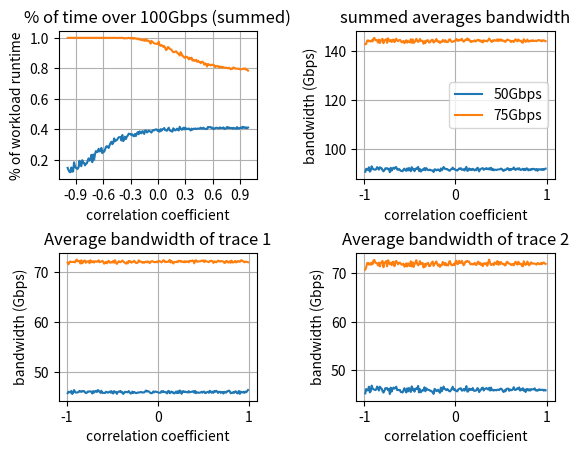

Source code (Python):
"""Testing how to control average of correlated sampling"""

import sys
import math
import numpy as np
from scipy.linalg import eigh, cholesky
from scipy.stats import norm

import matplotlib.pyplot as plt
#import plot, show, axis, subplot, xlabel, ylabel, grid

num_samples = 400
num_phases = 20
points_per_phase = 50

def calculate_c(r):
    c = cholesky(r, lower=True)
    # evals, evecs = eigh(r)
    # # Construct c, so c*c^T = r.
    # c = np.dot(evecs, np.diag(np.sqrt(evals)))
    return c


def generate_points_s(means, idx):
    # x = np.zeros(shape=num_phases*points_per_phase)
    x = np.zeros(shape=num_phases*points_per_phase)
    # x = np.zeros(shape=(1, means.shape[0]*points_per_phase)
    for phaseIdx, p in enumerate(means[idx]):
        x[phaseIdx*points_per_phase:phaseIdx*points_per_phase+points_per_phase] = norm.rvs(loc=p, scale=5, size=(1, points_per_phase))
    return x

def generate_points(means):
    # x = np.zeros(shape=num_phases*points_per_phase)
    x = np.zeros(shape=(means.shape[0], num_phases*points_per_phase))
    # x = np.zeros(shape=(1, means.shape[0]*points_per_phase)
    for idx, mean in enumerate(means):
        for phaseIdx, p in enumerate(means[idx]):
            x[idx][phaseIdx*points_per_phase:phaseIdx*points_per_phase+points_per_phase] = norm.rvs(loc=p, scale=5, size=(1, points_per_phase))
    return x


def calc(average, std, num_phases, ppp):
    std1 = std
    std2 = std
    print('avg: ', average);
    print('std: ', std);
    print('num_phases: ', num_phases);
    print('ppp: ', ppp);
    var = pow(std, 2)
    cov = .99
    r = np.array([
            [ var, 0.99],
            [ 0.99, var]
            # [ 1.00, 2.00, 4.00]
        ])
    # correlation coefficient =
    corr=cov/(std1*std2)
    print('correlation coeff:', corr)
    sys.exit(0)


# Choice of cholesky or eigenvector method.
#method = 'eigenvectors'
# calc(63, 20, 20, 20)


# The desired covariance matrix.
r = np.array([
        [ 1.0, 0.99],
        [ 0.99, 1.0]
        # [ 1.00, 2.00, 4.00]
    ])
# r = np.array([
        # [  3.40, -2.75, -2.00],
        # [ -2.75,  5.50,  1.50],
        # [ -2.00,  1.50,  1.25]
    # ])

# Generate samples from three independent normally distributed random
# variables (with mean 0 and std. dev. 1).
# x = norm.rvs(size=(2, num_samples))

fig, axes = plt.subplots(2,2)
fig.subplots_adjust(wspace=0.5, hspace=.5)

for idx, loc1 in enumerate([50, 75]):
# for idx, loc1 in enumerate([50]):
    std = 25
    over_100s = []
    covs = []
    averages = []
    x_averages=[]
    x2_averages=[]
    # means = norm.rvs(loc=loc1, scale=std, size=(2, num_phases))
    means = np.zeros(shape=(2, num_phases))
    means[0] = norm.rvs(loc=loc1, scale=std, size=num_phases)
    x = np.zeros(shape=(2, num_phases*points_per_phase))
    # x[0] = norm.rvs(loc=loc1, scale=std, size=num_phases*points_per_phase)
    # x = np.zeros(shape=(2, num_phases*points_per_phase))
    # x = generate_points(means)

    # for cov in np.array(range(-99,100))/10.0:
    for correlation in np.array(range(-99,100))/100.0:
        correlated_x = np.zeros(shape=(2, points_per_phase*num_phases))
        correlated_x[0] = generate_points_s(means, 0)

        loc2 = ((1-correlation)/(math.sqrt(1 - pow(correlation,2)))) * np.average(correlated_x[0])
        means[1] = norm.rvs(loc=loc2, scale=std, size=num_phases)
        # x[0] = generate_points(means, 0, loc2)
        # x[1] = generate_points(means, 1, loc2)
        # x[1] = norm.rvs(loc=loc2, scale=std, size=num_phases*points_per_phase)
        print(correlation, loc2)
        std = 1
        var1 = pow(std,2)
        var2 = pow(std,2)
        cov = correlation * std*std
        # print(correlation, cov)
        # correlation = cov
        r = np.array([
                [ var1, cov],
                [ cov, var2]
                # [ 1.00, 2.00, 4.00]
            ])
        c = calculate_c(r)
        correlated_means = np.dot(c, means)
        # correlated_x = np.dot(c, x)
        correlated_x[1] = generate_points_s(correlated_means, 1)
        summed = correlated_x[0]+correlated_x[1]
        avg = np.average(summed)
        averages.append(avg)
        over = (summed > 100)
        # print(correlated_x[0])
        over_count = np.count_nonzero(over == True)
        covs.append(correlation)
        over_100s.append(over_count / (num_phases*points_per_phase))
        x_averages.append(np.average(correlated_x[0]))
        x2_averages.append(np.average(correlated_x[1]))
        # print(r)
        """
        if correlation == 0.9:
            ax = axes[0,2]
            ax.plot(correlated_x[0],correlated_x[1], '.')
            ax.set_ylabel('bandwidth (Gbps)')
            ax.set_xlabel('correlation coefficient')
            ax.set_title('correlation: {}'.format(correlation))
            # ax.axis('equal')
            ax.grid(True)

            ax = axes[2,0]
            ax.plot(correlated_x[0])
            ax.set_ylabel('bandwidth (Gbps)')
            ax.set_xlabel('correlation coefficient')
            ax.set_title('Average bandwidth of trace 2')
            # ax.axis('equal')
            ax.grid(True)
            ax = axes[2,1]
            ax.plot(correlated_x[1])
            ax.set_ylabel('bandwidth (Gbps)')
            ax.set_xlabel('correlation coefficient')
            ax.set_title('Average bandwidth of trace 2')
            # ax.axis('equal')
            ax.grid(True)

            ax.grid(True)
            ax = axes[2,2]
            ax.plot(correlated_x[0]+correlated_x[1])
            ax.set_ylabel('bandwidth (Gbps)')
            ax.set_xlabel('correlation coefficient')
            ax.set_title('Average bandwidth of trace 2')
            # ax.axis('equal')
            ax.grid(True)
            """

    ax = axes[0,0]
    ax.plot(covs, over_100s)
    ax.set_ylabel('% of workload runtime')
    ax.set_xlabel('correlation coefficient')
    ax.set_title('% of time over 100Gbps (summed)')
    ax.set_xticks(np.array(range(-9,10, 3))/10.0)
    # ax.axis('equal')
    ax.grid(True)

    ax = axes[0,1]
    ax.plot(covs, averages, label='{}Gbps'.format(loc1))
    ax.set_ylabel('bandwidth (Gbps)')
    ax.set_xlabel('correlation coefficient')
    ax.set_title('summed averages bandwidth')
    # ax.axis('equal')
    ax.grid(True)


    ax = axes[1,0]
    ax.plot(covs, x_averages)
    ax.set_ylabel('bandwidth (Gbps)')
    ax.set_xlabel('correlation coefficient')
    ax.set_title('Average bandwidth of trace 1')
    # ax.axis('equal')
    ax.grid(True)

    ax = axes[1,1]
    ax.plot(covs, x2_averages)
    ax.set_ylabel('bandwidth (Gbps)')
    ax.set_xlabel('correlation coefficient')
    ax.set_title('Average bandwidth of trace 2')
    # ax.axis('equal')
    ax.grid(True)

axes[0,1].legend()

# print(np.average(x[0]+x[1]))
# print(np.average(correlated_x[0]+correlated_x[1]))


# plt.savefig('link_util (2 hosts).pdf', bbox_inches='tight')
plt.savefig('test.png')
# plt.show()
